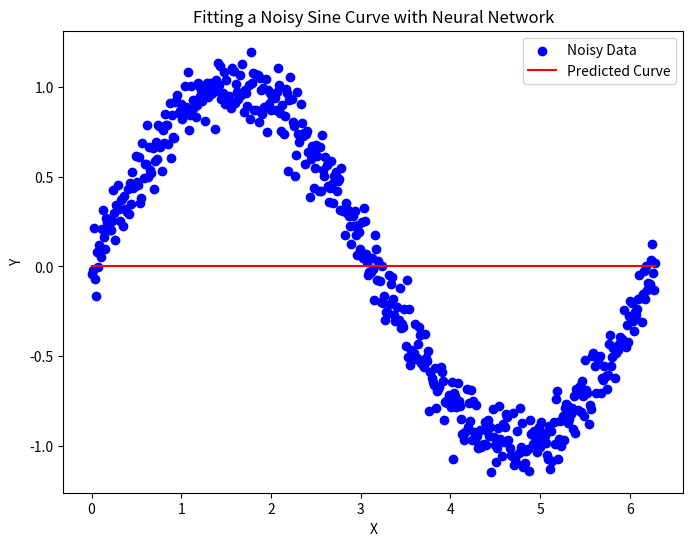

The matplotlib source for this figure:
import numpy as np
import matplotlib.pyplot as plt


def initialize_parameters(prev_layer_size, layer_size, initializer):
    W_layer = initializer(prev_layer_size, layer_size)    # call initalizer function
    b_layer = np.zeros((1, layer_size))     # a single column of zeros for biases because each node in cur-layer has bias
    W_layer, b_layer
    return W_layer, b_layer

class Layer:
    """
    Representation of a layer. Stores number of nodes, activation object, initializer function.
    """
    def __init__(self, num_nodes, activation, initializer):
        self.num_nodes = num_nodes
        self.activation = activation
        self.initializer = initializer

    def forward(self, A_prev, W, b):    # given activations for previous layer and weights and bias of current layer
        # print(A_prev)
        # print("\n")
        # print(W)
        Z = np.dot(A_prev, W) + b       # compute weighted-sum
        A = self.activation.forward(Z)  # activation-obj.forward(weighted-sum)
        return A, Z                     # return activations and weighted-sum of current-layer

    def backward(self, dA, A_prev, W, b, Z):    
        m = A_prev.shape[0]  # number of examples is the length of first index of activation-prev-layer
        dZ = self.activation.backward(Z, dA)
        dW = 1 / m * np.dot(A_prev.T, dZ)
        db = 1 / m * np.sum(dZ, axis=0, keepdims=True)
        dA_prev = np.dot(dZ, W.T)
        return dA_prev, dW, db

# Base-class interface
class LinearActivation:
    """
    Different activation functions both forward (given weighted sum) and backward (derivative)
    """
    def forward(self, Z):
        pass

    def backward(self, Z, dA=1):
        pass
class Linear(LinearActivation):
    def forward(self, Z):
        return Z

    def backward(self, Z, dA=1): # derivative of linear-activation is just the derivative of activations. 
        return dA

class Sigmoid(LinearActivation):
    def forward(self, Z):
        return 1 / (1 + np.exp(-Z))

    def backward(self, Z, dA=1):
        s = self.forward(Z)
        dZ = s * (1 - s)
        return dA * dZ

class ReLU(LinearActivation):
    def forward(self, Z):
        return np.maximum(0, Z)

    def backward(self, Z, dA=1):
        dZ = np.where(Z <= 0, 0, 1)
        return dA * dZ

class Initializers:
    """
    Given the previous layer size and current layer size
    return a specific initlized weight matrix using formulsa
    """
    
    @staticmethod
    def normal(prev_layer_size, layer_size):
        return np.random.randn(prev_layer_size, layer_size)

    @staticmethod
    def uniform(prev_layer_size, layer_size):
        return np.random.uniform(-1, 1, (prev_layer_size, layer_size))

    @staticmethod
    def glorot_normal(prev_layer_size, layer_size):
        return np.random.randn(prev_layer_size, layer_size) * np.sqrt(2 / (layer_size + prev_layer_size))

    @staticmethod
    def glorot_uniform(prev_layer_size, layer_size):
        limit = np.sqrt(6 / (layer_size + prev_layer_size))
        return np.random.uniform(-limit, limit, (prev_layer_size, layer_size))

    @staticmethod
    def he_normal(prev_layer_size, layer_size):
        return np.random.randn(prev_layer_size, layer_size) * np.sqrt(2 / prev_layer_size)

    @staticmethod
    def he_uniform(prev_layer_size, layer_size):
        limit = np.sqrt(6 / prev_layer_size)
        return np.random.uniform(-limit, limit, (prev_layer_size, layer_size))

class Loss:
    """
    Each cost function has a class which contains a forward method which computes the cost given predictions and labels. 
    Backward method is the derivative of that cost function. 
    """

    class BinaryCrossEntropy:

        @staticmethod
        def forward(AL, Y):
            return np.squeeze(-1 / Y.shape[0] * np.sum(np.dot(np.log(AL.T), Y) + np.dot(np.log(1 - AL.T), 1 - Y)))

        @staticmethod
        def backward(AL, Y):
            return -Y / AL + (1 - Y) / (1 - AL)

    class CategoricalCrossEntropy:

        @staticmethod
        def forward(AL, Y):
            return np.squeeze(-1 / Y.shape[0] * np.sum(Y * np.log(AL)))

        @staticmethod
        def backward(AL, Y):
            return -Y / AL

    class MSE:

        @staticmethod
        def forward(AL, Y):
            return np.squeeze(1 / Y.shape[0] * np.sum(np.square((Y - AL))))

        @staticmethod
        def backward(AL, Y):
            return -2 * (Y - AL)
        
    class RMSE:

        @staticmethod
        def forward(AL, Y):
            return np.sqrt(np.mean(np.square(Y - AL)))

        @staticmethod
        def backward(AL, Y):
            m = Y.shape[0]
            return (1 / m) * (AL - Y) / np.sqrt(np.mean(np.square(AL - Y)) + 1e-8)
        

class Optimizers:
    """
    Each class is a different optimizer. Which has a update method that updates/returns the parameters.
    """
    class SGD:  # stochastic gradient descent
        def __init__(self, learning_rate=0.001):
            self.learning_rate = learning_rate
            self.name = "SGD"

        def configure(self, W, b, layers):
            return W, b

        def update(self, W, b, dW, db, layers):
            for layer in range(len(layers)):        # iterate through each layer
                
                W[layer] -= self.learning_rate * dW[layer]     # update weights of cur-layer using learning-rate and gradient of weights/biases
                b[layer] -= self.learning_rate * db[layer]    # grad is dictionary

            return W, b
        
    class Momentum:

        def __init__(self, learning_rate=0.01, beta=0.9):
            self.learning_rate = learning_rate
            self.beta = beta
            self.name = "Momentum"

        def configure(self, W, b, VdW, Vdb, layers):
            VdW = []        
            Vdb = []
            for layer in range(len(layers)):        # iterate thourgh eachlayer and initalize veloctiy of cur-layer to that same shape as parameters of cur-layer
                VdW.append(np.zeros(W[layer].shape))
                Vdb.append(np.zeros(b[layer].shape))
            return W, b, VdW, Vdb

        def update(self, W, b, dW, db, VdW, Vdb, layers):
            for layer in range(len(layers)):        # iterate each layer-indx and update velocites using beta-HPP
                VdW[layer] = self.beta * VdW[layer] + (1 - self.beta) * dW[layer] 
                Vdb[layer] = self.beta * Vdb[layer] + (1 - self.beta) * db[layer]

                W[layer] -= self.learning_rate * VdW[layer]
                b[layer] -= self.learning_rate * Vdb[layer]

            return W, b, VdW, Vdb
        
    class RMS_Prop:

        def __init__(self, learning_rate=0.01, beta=0.9):
            self.learning_rate = learning_rate
            self.beta = beta
            self.name = "RMS_Prop"
            self.epsilon = 1e-9

        def configure(self, W, b, SdW, Sdb, layers):
            SdW = []
            Sdb = []
            for layer_indx in range(len(layers)):
                SdW.append(np.zeros(W[layer_indx].shape))
                Sdb.append(np.zeros(b[layer_indx].shape))
            return W, b, SdW, Sdb

        def update(self, W, b, dW, db, SdW, Sdb, layers):
            for layer_indx in range(len(layers)):
                SdW[layer_indx] = self.beta*SdW[layer_indx] + (1-self.beta)*(dW[layer_indx]**2)
                Sdb[layer_indx] = self.beta*Sdb[layer_indx] + (1-self.beta)*(db[layer_indx]**2)

                W[layer_indx] -= self.learning_rate * (dW[layer_indx] / np.sqrt(SdW[layer_indx] + self.epsilon))
                b[layer_indx] -= self.learning_rate * (db[layer_indx] / np.sqrt(Sdb[layer_indx] + self.epsilon))
            return W, b, SdW, Sdb
        
    class Adam:

        def __init__(self, learning_rate=0.01, beta1=0.9, beta2=0.999):
            self.leanring_rate = learning_rate
            self.beta1 = beta1  # momentum beta
            self.beta2 = beta2  # RMS beta
            self.epsilon = 1e-9
            self.name = "Adam"

        def configure(self, W, b, VdW, SdW, Vdb, Sdb, layers):
            VdW = []
            Vdb = []
            SdW = []
            Sdb = []
            for layer_indx in range(len(layers)):
                VdW.append(np.zeros(W[layer_indx].shape))
                Vdb.append(np.zeros(b[layer_indx].shape))
                SdW.append(np.zeros(W[layer_indx].shape))
                Sdb.append(np.zeros(b[layer_indx].shape))
            return W, b, VdW, Vdb, SdW, Sdb

        def update(self, W, b, dW, db, VdW, SdW, Vdb, Sdb, layers):
            for layer_indx in range(len(layers)):
                VdW[layer_indx] = self.beta1 * VdW[layer_indx] + (1 - self.beta1) * dW[layer_indx] # Update weight velocities
                Vdb[layer_indx] = self.beta1 * Vdb[layer_indx] + (1 - self.beta1) * db[layer_indx] # Update bias velocities
                SdW[layer_indx] = self.beta2 * SdW[layer_indx] + (1 - self.beta2) * np.square(dW[layer_indx]) # Update weight LR scalers
                Sdb[layer_indx] = self.beta2 * Sdb[layer_indx] + (1 - self.beta2) * np.square(db[layer_indx]) # Update bias LR scalers
                
                W[layer_indx] -= self.learning_rate * VdW[layer_indx] / (np.sqrt(SdW[layer_indx]) + self.epsilon) # Update weights
                b[layer_indx] -= self.learning_rate * Vdb[layer_indx] / (np.sqrt(Sdb[layer_indx]) + self.epsilon) # Update biases
                
            return W, b, dW, db, VdW, SdW, Vdb, Sdb




class NeuralNetwork:

    def __init__(self):
        self.layers = []  # array of layer objects
        # self.parameters = []  # params = [{W:matrix, b:matrix}, {}], index each dictionary by layer-index and then its keys, layer -> W -> matrix
        self.W = []  # each element is a matrix for that index-layer
        self.b = []
        self.dW = []
        self.db = []
        self.VdW = []   # stores velocties for each layer
        self.Vdb = []
        self.SdW = []
        self.Sdb = []
        self.caches = []   # params = [{dW:matrix, db:matrix}, {}], Each item is a dictionary with the 'A_prev', 'W', 'b', and 'Z' values for the layer - Used in backprop
        self.costs = []

    def add(self, layer):
        self.layers.append(layer)

    def setup(self, cost_func, input_size, optimizer):
        self.cost_func = cost_func  # set cost function 
        self.optimizer = optimizer  # set optimizer function
        self.initialize_weights_biases(input_size)

        # check for all optimization methods and initlize parameters
        if self.optimizer.name == "SGD": 
            self.W, self.b = self.optimizer.configure(self.W, self.b, self.layers)  # add some stuff to parameters
        if self.optimizer.name == "Momentum":
            self.W, self.b, self.VdW, self.Vdb = self.optimizer.configure(self.W, self.b, self.VdW, self.Vdb, self.layers)  # add some stuff to parameters
        if self.optimizer.name == "RMS_Prop":
            self.W, self.b, self.SdW, self.Sdb = self.optimizer.configure(self.W, self.b, self.SdW, self.Sdb, self.layers)
        if self.optimizer.name == "Adam":
            self.W, self.b, self.VdW, self.Vdb, self.SdW, self.Sdb = self.optimizer.configure(self.W, self.b, self.VdW, self.SdW, self.Vdb, self.Sdb, self.layers)
        

    def train(self, X, Y, epochs, learning_rate=0.001, batch_size=None, print_cost=True):
        
        self.optimizer.learning_rate = learning_rate

        num_examples = X.shape[0]       # number of examples
        
        # MAIN LOOP
        for i in range(1, epochs + 1):
            x_batches = np.array_split(X, num_examples // batch_size, axis=0)
            y_batches = np.array_split(Y, num_examples // batch_size, axis=0)

            for x, y in zip(x_batches, y_batches):
                
                AL = self.forward(x)                  # feed x-data through network

                cost = self.cost_func.forward(AL, y)  # compute cost

                self.backward(AL, y)  # get gradients, grad = [{'dW': dW, 'db': db}, {}, {}], each dictionary is for a layer

                if self.optimizer.name == "SGD":
                    self.W, self.b = self.optimizer.update(self.W, self.b, self.dW, self.db, self.layers)
                if self.optimizer.name == "Momentum":
                    self.W, self.b, self.VdW, self.Vdb = self.optimizer.update(self.W, self.b, self.dW, self.db, self.VdW, self.Vdb, self.layers)
                if self.optimizer.name == "RMS_Prop":
                    self.W, self.b, self.SdW, self.Sdb = self.optimizer.update(self.W, self.b, self.dW, self.db, self.SdW, self.Sdb, self.layers)
                if self.optimizer.name == "Adam":
                    self.W, self.b, self.dW, self.db, self.VdW, self.SdW, self.Vdb, self.Sdb = self.optimizer.update(self.W, self.b, self.dW, self.db, self.VdW, self.SdW, self.Vdb, self.Sdb, self.layers)
                

                self.costs.append(cost)

            if print_cost and i%100 == 0:
                print(f"Cost on epoch {i}: {round(cost.item(), 5)}")

    def initialize_weights_biases(self, input_size):
        layer_sizes = [input_size]
        for layer in self.layers:
            layer_sizes.append(layer.num_nodes)

        self.W, self.b = [], []
        for layer_indx in range(len(layer_sizes) - 1):  # for every layer-indx excluding input-layer
            W_layer, b_layer = initialize_parameters(layer_sizes[layer_indx], layer_sizes[layer_indx + 1], self.layers[layer_indx].initializer)
            self.W.append(W_layer)
            self.b.append(b_layer)


    def forward(self, A): # given activations which are x-inputs
        self.caches = []
        # iterate through each layer-indx
        for layer in range(len(self.layers)):
            A_prev = A  # store cur-activation as previous-activataion
            # layers-arr[layer-indx] call forward function passing in activations and parameters of cur-layer
            A, Z = self.layers[layer].forward(A_prev, self.W[layer], self.b[layer])
            # store previous-activations, weights, biases, and weighted-sum in cache
            self.caches.append({'A_prev': A_prev,"W": self.W[layer], "b": self.b[layer], "Z": Z})

        return A

    def backward(self, AL, Y):
        self.dW, self.db = [], []       # reset and initalize grads after every iteration 0 for every grad matrix
        for _ in range(len(self.layers)):
            self.dW.append(0)
            self.db.append(0)

        # derivative of prev-layer activations given prediction-matrix and reshaped labes
        dA_prev = self.cost_func.backward(AL, Y.reshape(AL.shape))

        # iterate thorugh layers backward
        for layer_indx in reversed(range(len(self.layers))):
            cache = self.caches[layer_indx]  # current cache of layer 

            dA_prev, dW, db = self.layers[layer_indx].backward(dA_prev, **cache)

            
            self.dW[layer_indx] = dW # set the graidnets of cur-layer equal to matrix
            self.db[layer_indx] = db

        return None

    def predict(self, X):
        return self.forward(X)



if __name__ == "__main__":

    
    # SINE CURVE FITTING TASK
    def generate_noisy_sine_data(num_samples):
        X = np.linspace(0, 2*np.pi, num_samples)
        Y = np.sin(X) + 0.1 * np.random.randn(num_samples)
        return X, Y

    num_samples = 500
    X_train, Y_train = generate_noisy_sine_data(num_samples)

    X_train = X_train.reshape(-1, 1)


    model = NeuralNetwork()
    model.add(Layer(num_nodes=20, activation=ReLU(), initializer=Initializers.glorot_uniform))
    model.add(Layer(num_nodes=10, activation=ReLU(), initializer=Initializers.glorot_uniform))
    model.add(Layer(num_nodes=10, activation=ReLU(), initializer=Initializers.glorot_uniform))
    model.add(Layer(num_nodes=10, activation=ReLU(), initializer=Initializers.glorot_uniform))
    model.add(Layer(num_nodes=10, activation=ReLU(), initializer=Initializers.glorot_uniform))
    model.add(Layer(num_nodes=10, activation=ReLU(), initializer=Initializers.glorot_uniform))
    model.add(Layer(num_nodes=10, activation=ReLU(), initializer=Initializers.glorot_uniform))
    model.add(Layer(num_nodes=1, activation=Linear(), initializer=Initializers.glorot_uniform))

    model.setup(cost_func=Loss.MSE, input_size=1, optimizer=Optimizers.Adam(learning_rate=0.01))

    model.train(X_train, Y_train, epochs=5000, learning_rate=0.01, batch_size=num_samples)

    Y_pred = model.predict(X_train)

    plt.figure(figsize=(8, 6))
    plt.scatter(X_train, Y_train, label='Noisy Data', color='blue')
    plt.plot(X_train, Y_pred, label='Predicted Curve', color='red')
    plt.title('Fitting a Noisy Sine Curve with Neural Network')
    plt.xlabel('X')
    plt.ylabel('Y')
    plt.legend()
    plt.show()
    